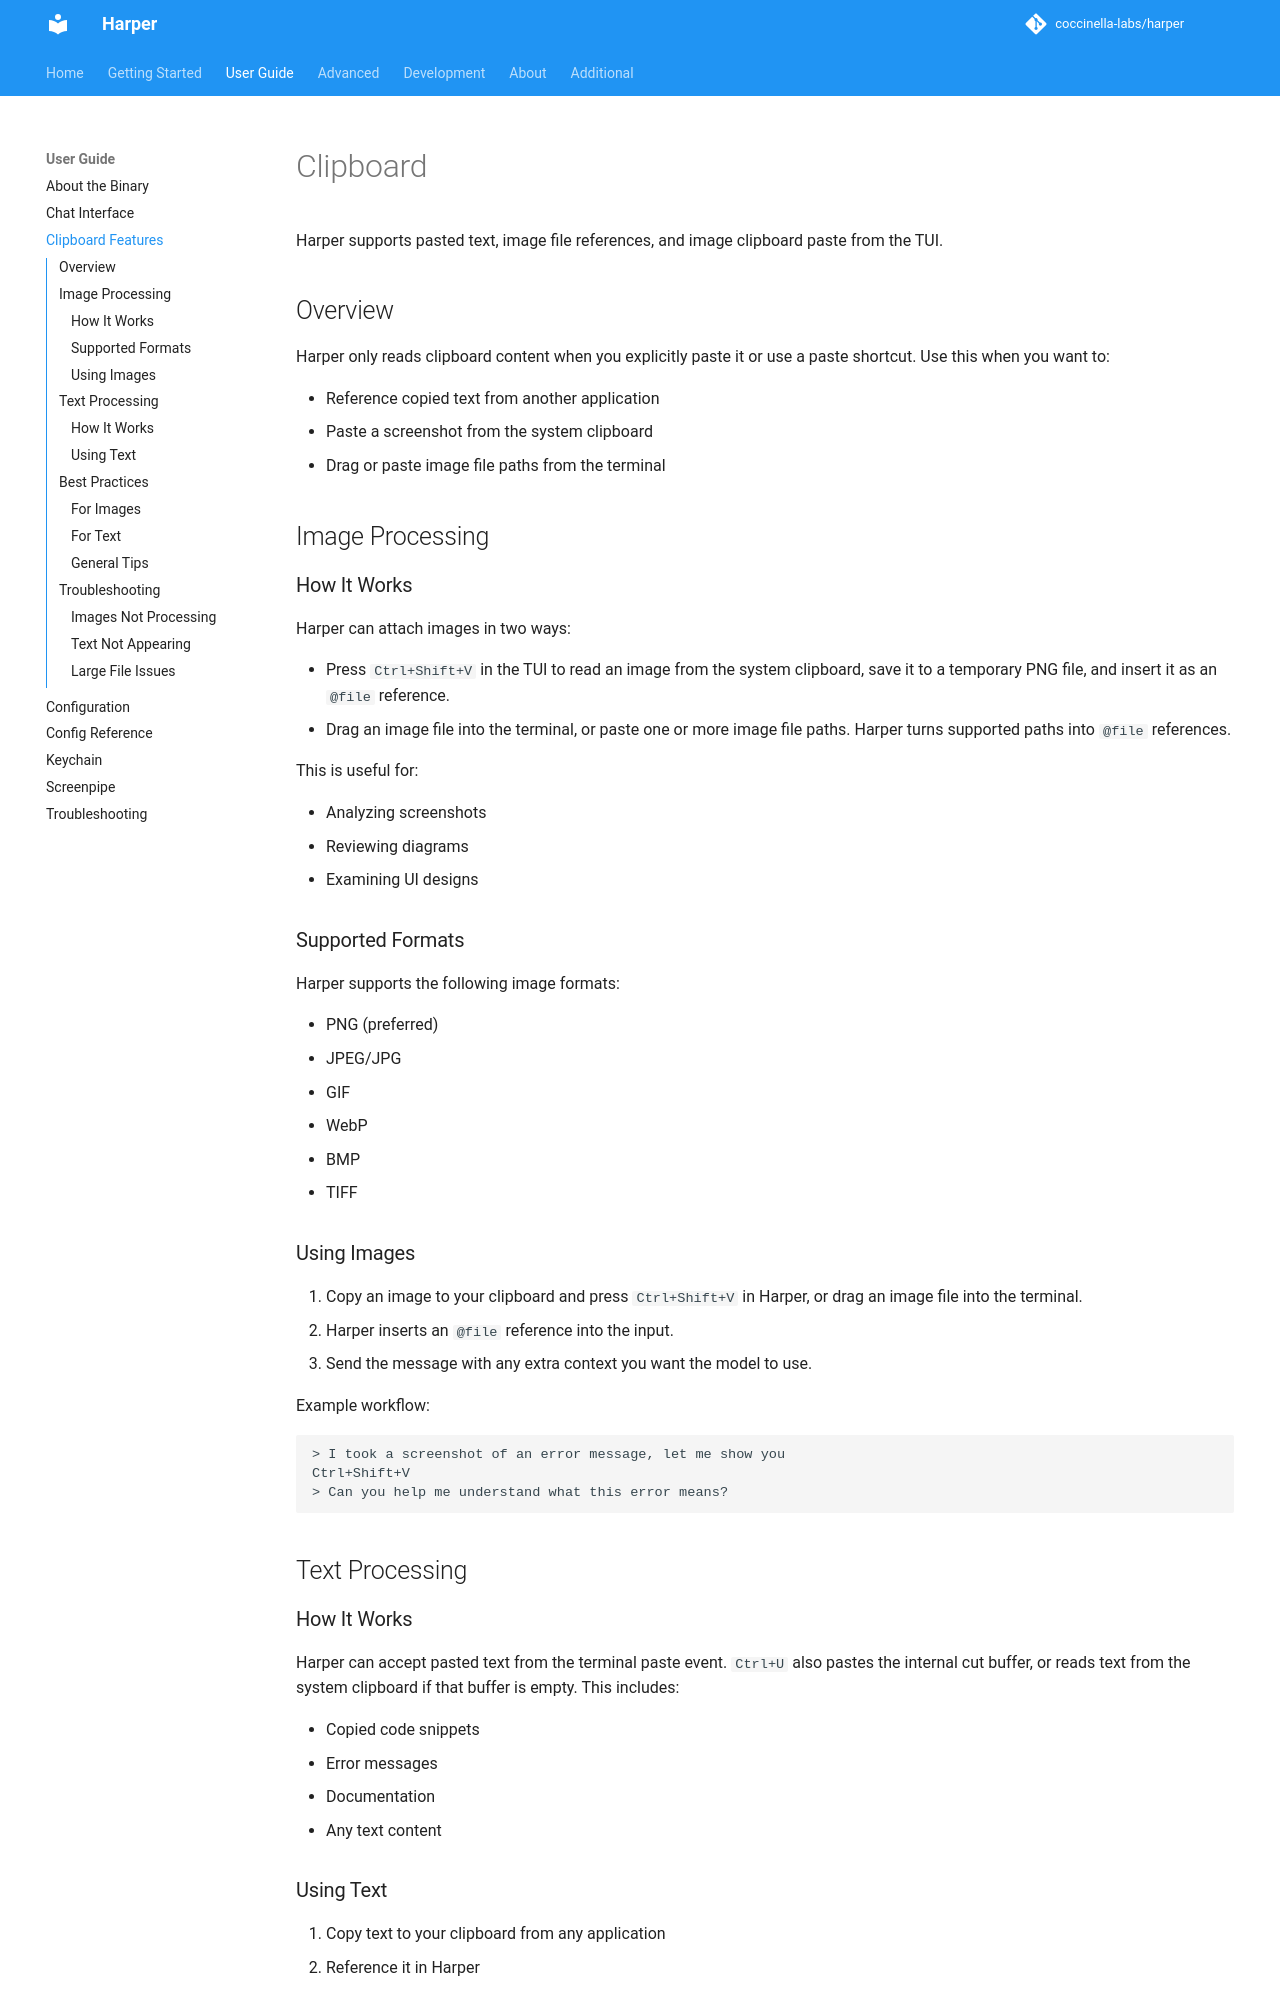

repository: harpertoken/harper · page: user-guide/clipboard/index.html · generator: mkdocs

# Clipboard

Harper supports pasted text, image file references, and image clipboard paste from the TUI.

## Overview

Harper only reads clipboard content when you explicitly paste it or use a paste shortcut. Use this when you want to:

- Reference copied text from another application
- Paste a screenshot from the system clipboard
- Drag or paste image file paths from the terminal

## Image Processing

### How It Works

Harper can attach images in two ways:

- Press `Ctrl+Shift+V` in the TUI to read an image from the system clipboard, save it to a temporary PNG file, and insert it as an `@file` reference.
- Drag an image file into the terminal, or paste one or more image file paths. Harper turns supported paths into `@file` references.

This is useful for:

- Analyzing screenshots
- Reviewing diagrams
- Examining UI designs

### Supported Formats

Harper supports the following image formats:

- PNG (preferred)
- JPEG/JPG
- GIF
- WebP
- BMP
- TIFF

### Using Images

1. Copy an image to your clipboard and press `Ctrl+Shift+V` in Harper, or drag an image file into the terminal.
2. Harper inserts an `@file` reference into the input.
3. Send the message with any extra context you want the model to use.

Example workflow:

```
> I took a screenshot of an error message, let me show you
Ctrl+Shift+V
> Can you help me understand what this error means?
```

## Text Processing

### How It Works

Harper can accept pasted text from the terminal paste event. `Ctrl+U` also pastes the internal cut buffer, or reads text from the system clipboard if that buffer is empty. This includes:

- Copied code snippets
- Error messages
- Documentation
- Any text content

### Using Text

1. Copy text to your clipboard from any application
2. Reference it in Harper

Example:

```
> Here's that error I mentioned
[paste text from clipboard]
> What does this error indicate?
```

## Best Practices
